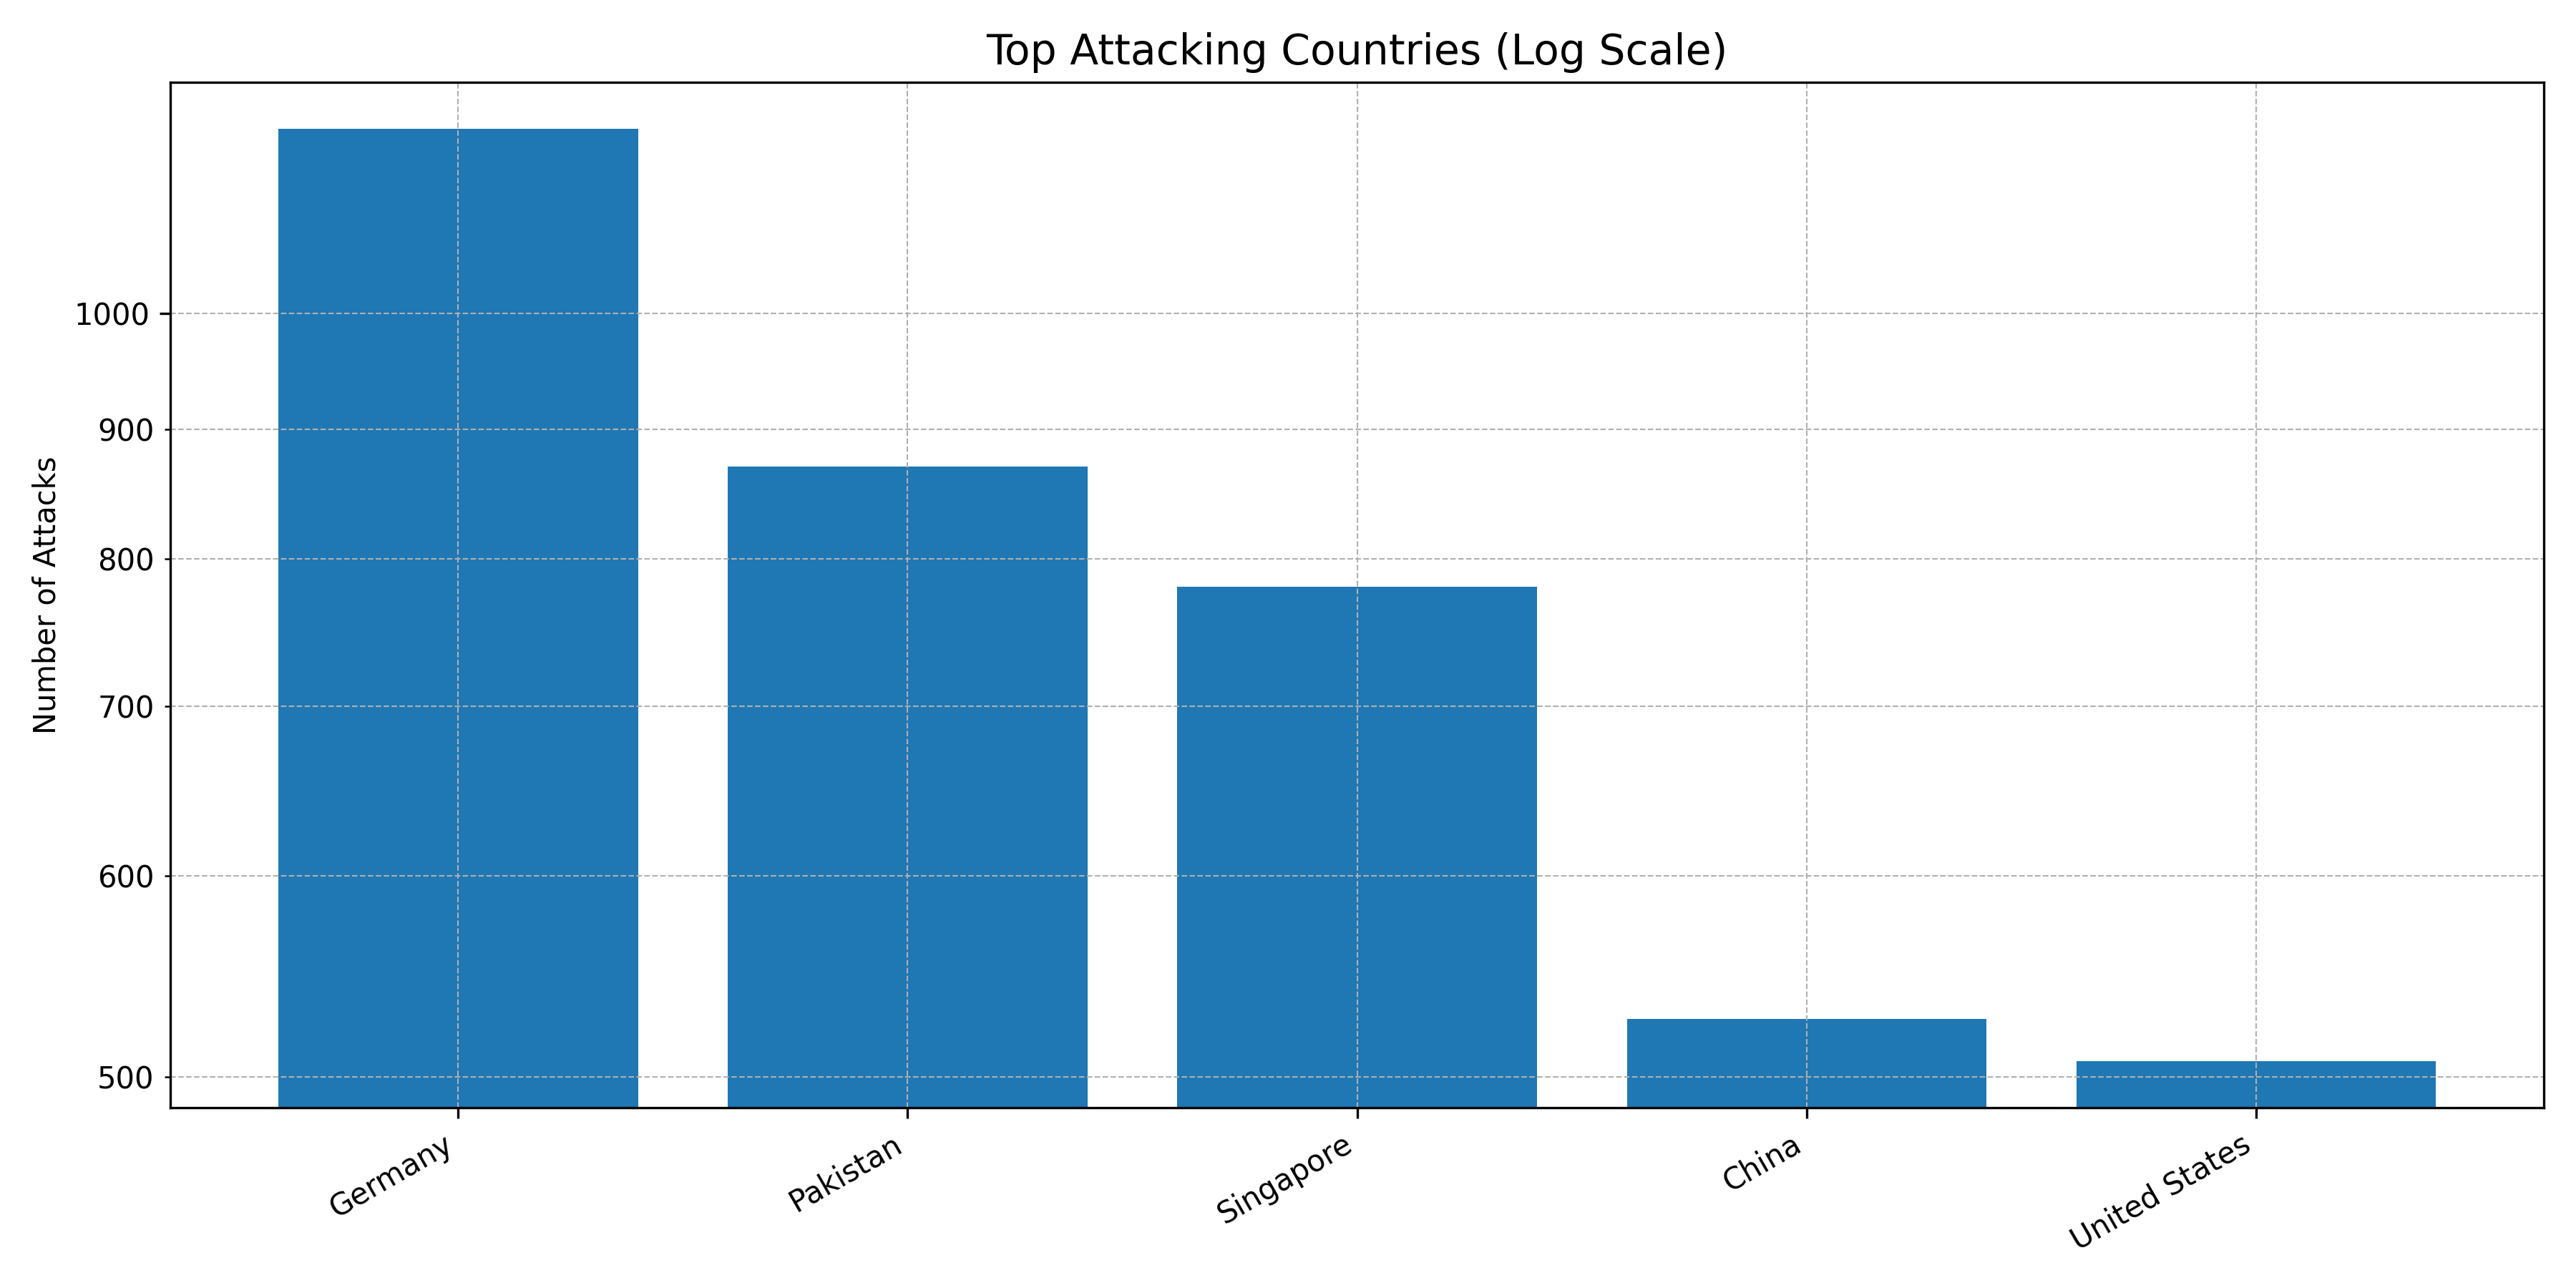

Source data for this figure (header and first rows):
Country, Count
Germany, 1182
Pakistan, 870
Singapore, 780
China, 527
United States, 507
Romania, 259
The Netherlands, 28
Sri Lanka, 16
Australia, 6
Hong Kong, 5
